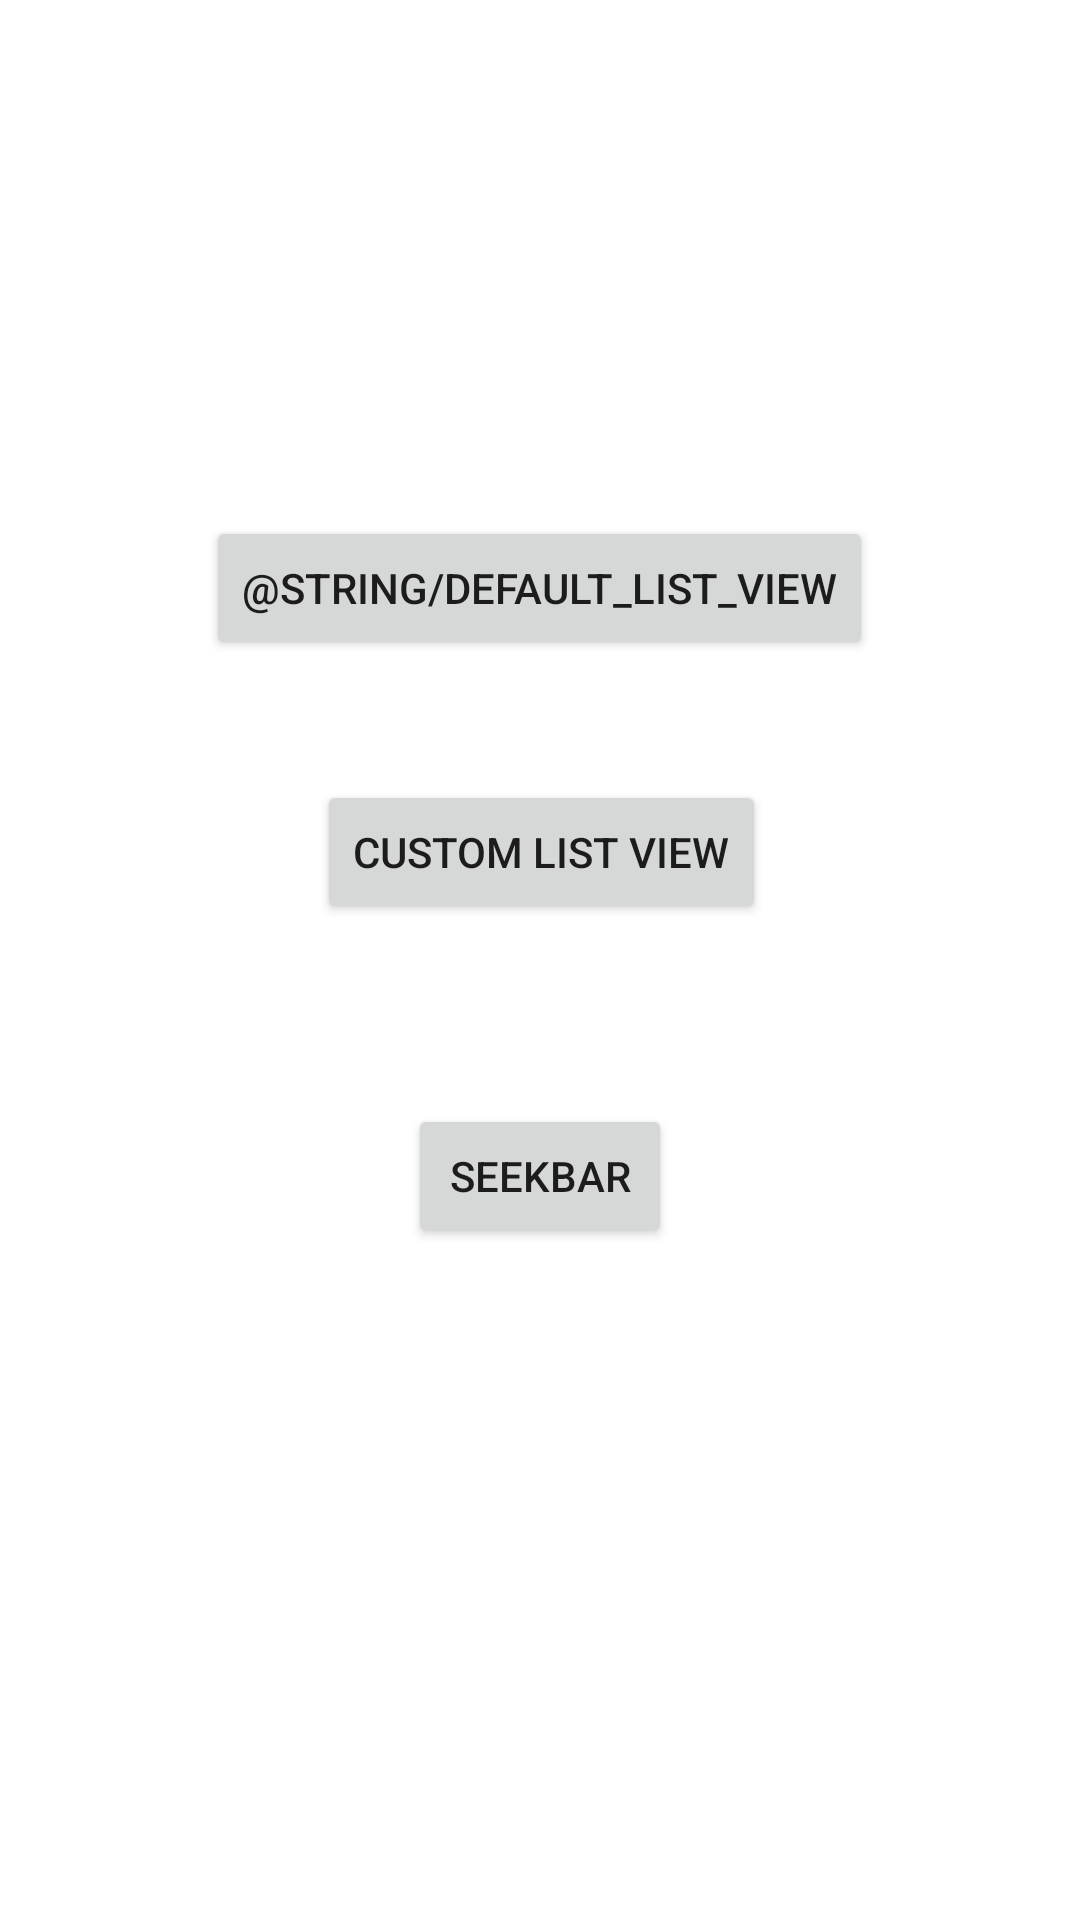

Android layout source for this screen:
<!-- AndroidManifest.xml: application theme Theme.MC_ListView -->
<!-- res/layout/activity_main.xml -->
<?xml version="1.0" encoding="utf-8"?>
<androidx.constraintlayout.widget.ConstraintLayout xmlns:android="http://schemas.android.com/apk/res/android"
    xmlns:app="http://schemas.android.com/apk/res-auto"
    xmlns:tools="http://schemas.android.com/tools"
    android:layout_width="match_parent"
    android:layout_height="match_parent"
    tools:context=".MainActivity">

    <Button
        android:id="@+id/defaultListViewBtn"
        android:layout_width="wrap_content"
        android:layout_height="wrap_content"
        android:layout_marginTop="172dp"
        android:text="@string/default_list_view"
        app:layout_constraintEnd_toEndOf="parent"
        app:layout_constraintHorizontal_bias="0.498"
        app:layout_constraintStart_toStartOf="parent"
        app:layout_constraintTop_toTopOf="parent" />

    <Button
        android:id="@+id/customListView"
        android:layout_width="wrap_content"
        android:layout_height="wrap_content"
        android:layout_marginTop="260dp"
        android:text="Custom List View"
        app:layout_constraintEnd_toEndOf="parent"
        app:layout_constraintHorizontal_bias="0.502"
        app:layout_constraintStart_toStartOf="parent"
        app:layout_constraintTop_toTopOf="parent" />

    <Button
        android:id="@+id/seekBarBtn"
        android:layout_width="wrap_content"
        android:layout_height="wrap_content"
        android:layout_marginTop="368dp"
        android:text="SeekBar"
        app:layout_constraintEnd_toEndOf="parent"
        app:layout_constraintStart_toStartOf="parent"
        app:layout_constraintTop_toTopOf="parent" />
</androidx.constraintlayout.widget.ConstraintLayout>
<!-- resources referenced by this layout -->
<resources>
  <style name="Theme.MC_ListView" parent="Theme.MaterialComponents.DayNight.DarkActionBar">
          
          <item name="colorPrimary">@color/purple_500</item>
          <item name="colorPrimaryVariant">@color/purple_700</item>
          <item name="colorOnPrimary">@color/white</item>
          
          <item name="colorSecondary">@color/teal_200</item>
          <item name="colorSecondaryVariant">@color/teal_700</item>
          <item name="colorOnSecondary">@color/black</item>
          
          <item name="android:statusBarColor" tools:targetApi="l">?attr/colorPrimaryVariant</item>
          
      </style>
  <!-- not gathered from this repository: default colours our renderer supplied (Android Studio template values) -->
  <color name="purple_500">#FF6200EE</color>
  <color name="purple_700">#FF3700B3</color>
  <color name="teal_200">#FF03DAC5</color>
  <color name="teal_700">#FF018786</color>
  <color name="black">#FF000000</color>
  <color name="white">#FFFFFFFF</color>
</resources>
